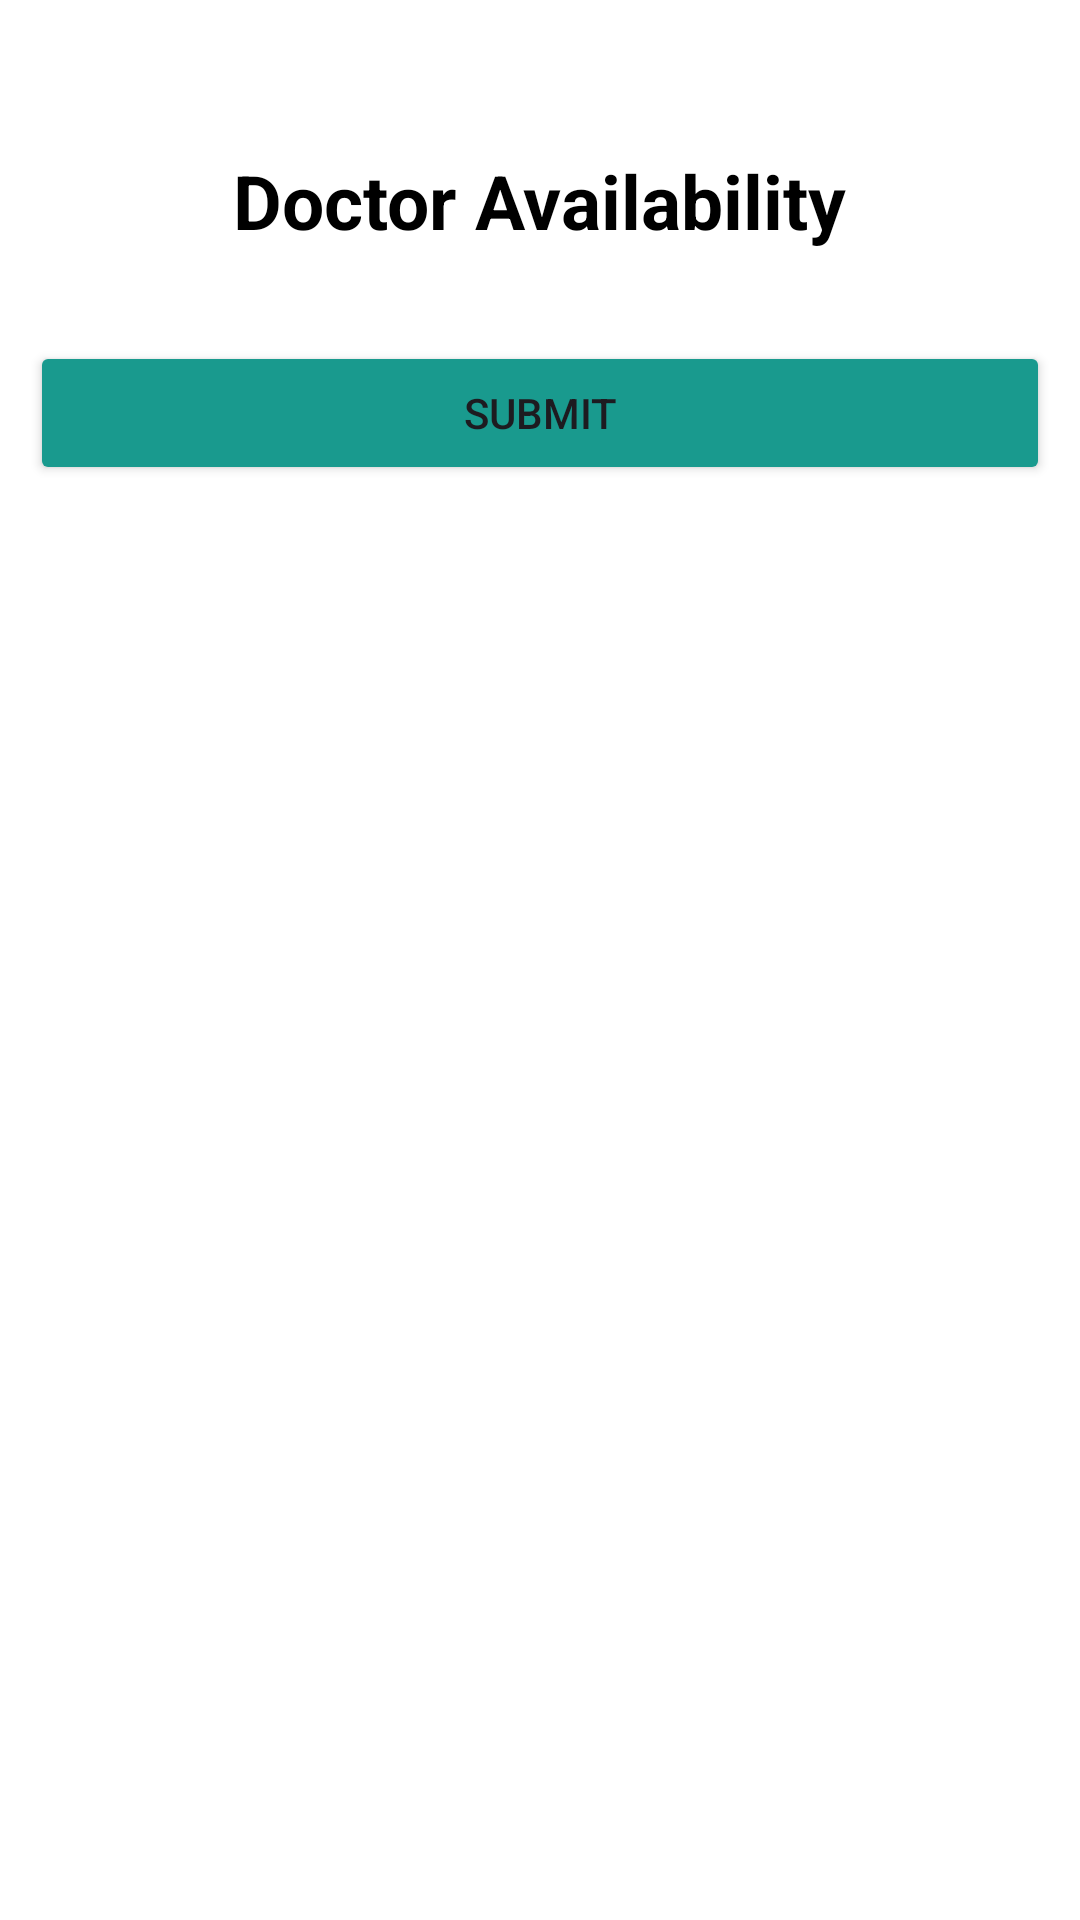

Here is an Android app screen rendered from its layout file. Give the layout XML and the strings, colors and styles it references.
<!-- AndroidManifest.xml: application theme Theme.MedicalHub -->
<!-- res/layout/activity_my_working_time.xml -->
<?xml version="1.0" encoding="utf-8"?>
<LinearLayout xmlns:android="http://schemas.android.com/apk/res/android"
    xmlns:app="http://schemas.android.com/apk/res-auto"
    xmlns:tools="http://schemas.android.com/tools"
    android:layout_width="match_parent"
    android:layout_height="match_parent"
    android:background="@color/white"
    android:orientation="vertical"
    tools:context=".presentations.MyWorkingTime">

    <LinearLayout
        android:layout_width="match_parent"
        android:layout_height="match_parent"
        android:orientation="vertical"
        android:padding="10dp">
        <RelativeLayout
            android:layout_width="match_parent"
            android:layout_height="wrap_content"
            android:layout_marginTop="40dp">


            <TextView
                android:id="@+id/drAvailabilityFragment"
                android:layout_width="wrap_content"
                android:layout_height="wrap_content"
                android:gravity="center"
                android:layout_alignParentTop="true"
                android:layout_centerHorizontal="true"
                android:textStyle="bold"
                android:textColor="@color/black"
                android:text="Doctor Availability"
                android:textSize="25sp" />
            <ImageView
                android:id="@+id/backArrow"
                android:layout_marginTop="10dp"

                android:layout_width="wrap_content"
                android:layout_height="wrap_content"
                android:layout_marginStart="20dp"
                android:src="@drawable/backarrow" />
        </RelativeLayout>


        <androidx.recyclerview.widget.RecyclerView
            android:layout_margin="15dp"
            android:layout_marginTop="15dp"
            android:id="@+id/recyclerView"
            android:layout_width="match_parent"
            android:layout_height="wrap_content"

            />
        <Button
            android:id="@+id/submitButton"
            android:layout_width="match_parent"
            android:layout_height="wrap_content"
            android:backgroundTint="@color/blue"
            android:layout_marginHorizontal="@dimen/_100sdp"
            android:text="Submit"/>

        <androidx.recyclerview.widget.RecyclerView
            android:layout_margin="15dp"
            android:layout_marginTop="15dp"
            android:id="@+id/displayDrRv"
            android:layout_width="match_parent"
            android:layout_height="wrap_content"

            />





    </LinearLayout>


</LinearLayout>
<!-- resources referenced by this layout -->
<resources>
  <color name="black">#FF000000</color>
  <color name="blue">#199A8E</color>
  <color name="white">#FFFFFFFF</color>
  <style name="Theme.MedicalHub" parent="Base.Theme.MedicalHub" />
  <style name="Base.Theme.MedicalHub" parent="Theme.Material3.DayNight.NoActionBar">
          
          <item name="colorPrimary">@color/colorPrimary</item>
          <item name="colorPrimaryDark">@color/blue</item> 
          <item name="colorAccent">@color/colorAccent</item>
      </style>
  <color name="colorPrimary">#C80202</color>
  <color name="colorAccent">#16C802</color>
</resources>
